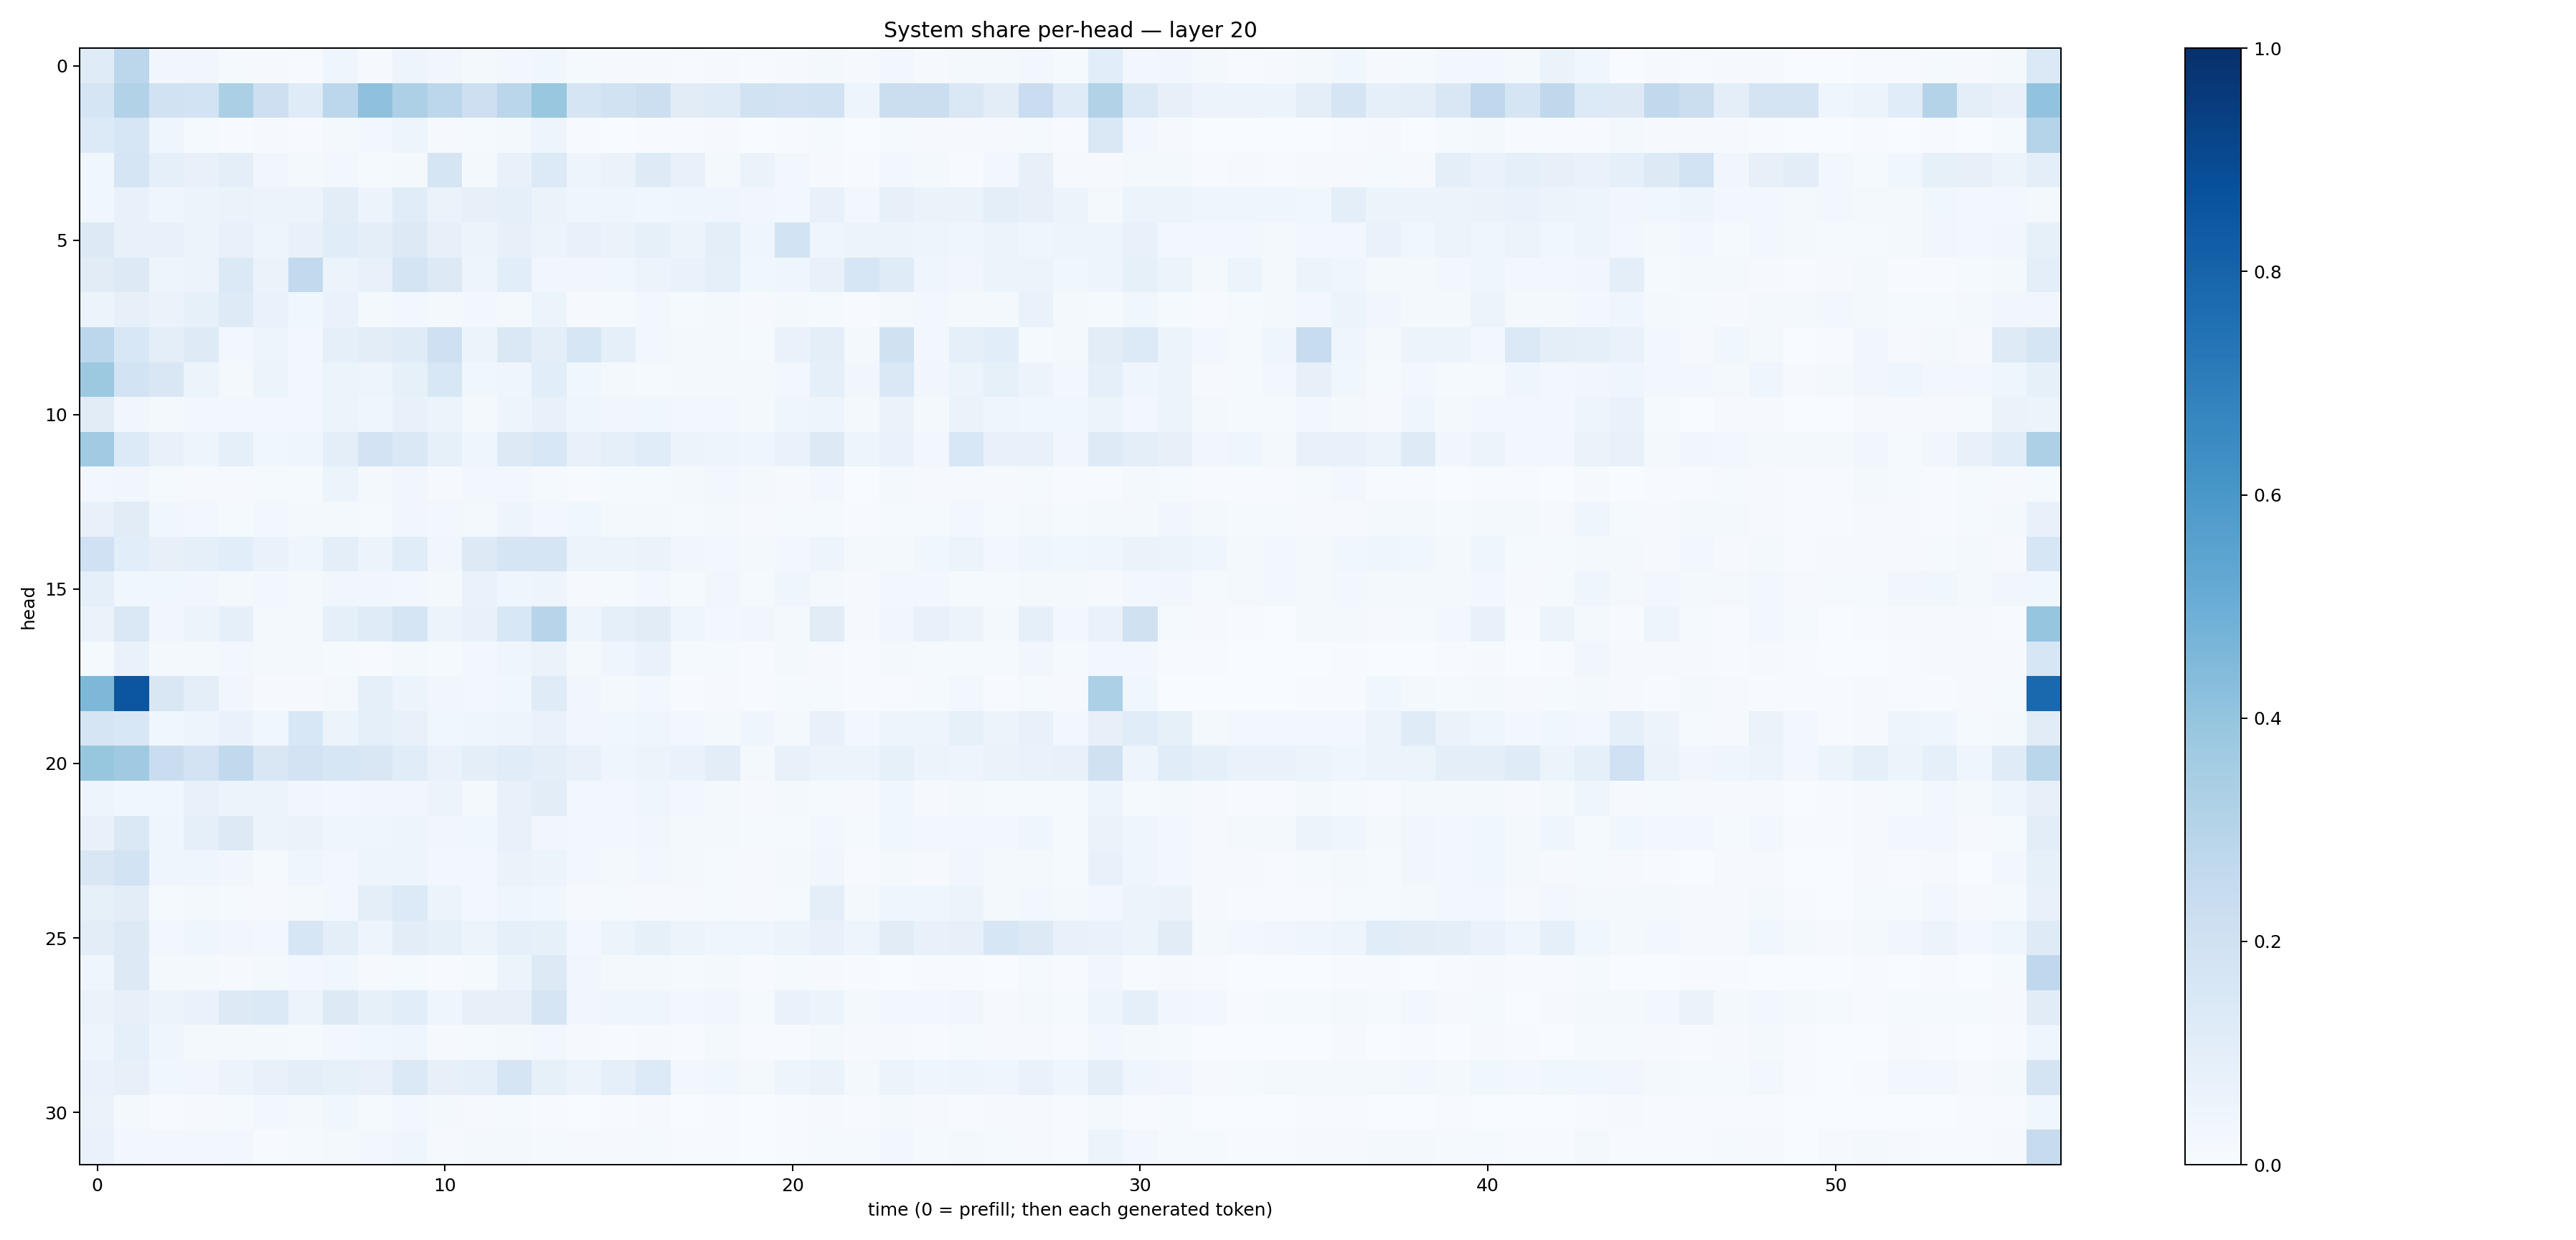

The data file committed next to this chart (first rows):
0.119615026, 0.27855372, 0.03210307, 0.03371142, 0.012512082, 0.010243124, 0.006726262, 0.040806316, 0.010774698, 0.048058122, 0.031967226, 0.01627468, 0.029475054, 0.03741687, 0.0130657125, 0.011621812, 0.010280979, 0.006380932, 0.009676265, 0.004739819, 0.009207781, 0.022889124, 0.008342049, 0.02508876
0.1643, 0.311, 0.191, 0.186, 0.3333, 0.2128, 0.1179, 0.2797, 0.4104, 0.3254, 0.2773, 0.2133, 0.2875, 0.3883, 0.1652, 0.189, 0.2151, 0.1124, 0.1176, 0.1916, 0.1814, 0.1932, 0.04739, 0.2263
0.134, 0.1575, 0.03909, 0.012, 0.007455, 0.008759, 0.005152, 0.0218, 0.0245, 0.04803, 0.008796, 0.01276, 0.02027, 0.04938, 0.004964, 0.003438, 0.005922, 0.006003, 0.007895, 0.003076, 0.006976, 0.01202, 0.00183, 0.01557
0.03648, 0.1642, 0.08899, 0.07342, 0.09553, 0.03327, 0.01762, 0.0302, 0.01223, 0.0174, 0.1672, 0.01726, 0.07418, 0.1334, 0.04712, 0.06566, 0.1217, 0.07409, 0.01936, 0.06572, 0.03, 0.008959, 0.004107, 0.03041
0.03755, 0.07427, 0.0433, 0.05908, 0.06575, 0.05731, 0.05749, 0.1048, 0.0569, 0.1162, 0.0627, 0.08004, 0.08832, 0.06325, 0.03909, 0.04584, 0.03789, 0.04071, 0.04653, 0.03334, 0.02843, 0.07185, 0.02896, 0.08128
0.1283, 0.07385, 0.0729, 0.05105, 0.07695, 0.05042, 0.07216, 0.1159, 0.1014, 0.1322, 0.07982, 0.05219, 0.08155, 0.05169, 0.07256, 0.06616, 0.08327, 0.0508, 0.1003, 0.04377, 0.1843, 0.04658, 0.05225, 0.05363
0.113, 0.1288, 0.0502, 0.05844, 0.1389, 0.06534, 0.2584, 0.05992, 0.07432, 0.1787, 0.1316, 0.04734, 0.1085, 0.03461, 0.03357, 0.03811, 0.05734, 0.06757, 0.0928, 0.03612, 0.0455, 0.07803, 0.1635, 0.12
0.05934, 0.0797, 0.06298, 0.08424, 0.1225, 0.06788, 0.03648, 0.06674, 0.02189, 0.03032, 0.01917, 0.03032, 0.01702, 0.06093, 0.009244, 0.01338, 0.02799, 0.01218, 0.02148, 0.01114, 0.01941, 0.01501, 0.007014, 0.0198
0.2809, 0.1551, 0.09396, 0.1211, 0.02619, 0.04887, 0.02862, 0.08625, 0.1051, 0.1204, 0.2085, 0.0578, 0.1447, 0.1011, 0.1623, 0.09011, 0.02568, 0.01658, 0.02022, 0.01207, 0.06997, 0.09545, 0.02019, 0.1956
0.3778, 0.1853, 0.1491, 0.06227, 0.02188, 0.05405, 0.02659, 0.06116, 0.05016, 0.08467, 0.1559, 0.03734, 0.03956, 0.1091, 0.0356, 0.02226, 0.01172, 0.02224, 0.01973, 0.01568, 0.02352, 0.09298, 0.03293, 0.1431
0.1103, 0.03409, 0.02023, 0.02938, 0.0253, 0.02985, 0.02375, 0.05216, 0.04049, 0.07336, 0.05931, 0.01913, 0.04868, 0.07612, 0.04416, 0.03207, 0.03778, 0.02631, 0.02759, 0.01995, 0.04682, 0.05051, 0.02328, 0.06323
0.366, 0.1359, 0.07268, 0.04846, 0.08733, 0.03574, 0.04203, 0.09662, 0.1799, 0.1466, 0.08499, 0.04367, 0.1305, 0.1526, 0.07173, 0.0924, 0.1145, 0.05316, 0.04859, 0.03969, 0.06913, 0.1304, 0.04711, 0.07016
0.02699, 0.03285, 0.01214, 0.01136, 0.009664, 0.01435, 0.01182, 0.05137, 0.01922, 0.03496, 0.009997, 0.02495, 0.02434, 0.01459, 0.005952, 0.01201, 0.01547, 0.02285, 0.02838, 0.01834, 0.01109, 0.02378, 0.00371, 0.01625
0.07416, 0.1131, 0.03573, 0.02884, 0.0136, 0.03061, 0.02177, 0.02284, 0.01325, 0.03371, 0.02383, 0.02166, 0.04996, 0.02962, 0.03559, 0.02228, 0.01869, 0.01285, 0.01876, 0.009284, 0.01269, 0.0132, 0.006151, 0.01476
0.2, 0.1056, 0.08105, 0.0903, 0.1068, 0.06908, 0.04338, 0.09942, 0.05904, 0.1139, 0.03372, 0.1264, 0.166, 0.1707, 0.05942, 0.0524, 0.06498, 0.03184, 0.0275, 0.01758, 0.02752, 0.05008, 0.01628, 0.02259
0.08686, 0.03876, 0.03662, 0.03196, 0.01979, 0.02748, 0.01823, 0.03173, 0.03258, 0.02632, 0.02304, 0.06844, 0.04211, 0.0492, 0.01025, 0.01474, 0.02361, 0.01283, 0.03215, 0.01183, 0.04531, 0.02051, 0.01009, 0.02586
0.06253, 0.1466, 0.03288, 0.05484, 0.08814, 0.02258, 0.01872, 0.09244, 0.1205, 0.1655, 0.05487, 0.07287, 0.1559, 0.293, 0.04744, 0.08664, 0.1101, 0.04621, 0.0305, 0.03453, 0.01797, 0.1111, 0.008961, 0.03406
0.01543, 0.06873, 0.01609, 0.02148, 0.02996, 0.01631, 0.01874, 0.01349, 0.007508, 0.01894, 0.01227, 0.02633, 0.03976, 0.06431, 0.01895, 0.04568, 0.0682, 0.01431, 0.01244, 0.00687, 0.01582, 0.01088, 0.006652, 0.01681
0.4552, 0.8529, 0.1521, 0.09709, 0.03148, 0.01006, 0.008958, 0.01839, 0.09323, 0.06, 0.03425, 0.02855, 0.03534, 0.118, 0.03412, 0.01575, 0.03096, 0.006484, 0.009276, 0.004905, 0.01493, 0.01374, 0.004215, 0.007445
0.166, 0.1559, 0.03874, 0.04838, 0.06764, 0.03906, 0.1531, 0.05879, 0.09069, 0.07277, 0.03708, 0.04496, 0.04931, 0.06924, 0.03381, 0.03601, 0.04107, 0.02374, 0.01952, 0.04298, 0.02163, 0.07326, 0.02475, 0.05044
0.3921, 0.3691, 0.2288, 0.181, 0.2646, 0.1508, 0.1801, 0.164, 0.1511, 0.1165, 0.06786, 0.09705, 0.1153, 0.09889, 0.07282, 0.04682, 0.062, 0.06916, 0.1028, 0.02253, 0.07357, 0.05121, 0.05087, 0.08345
0.04918, 0.03692, 0.03533, 0.07477, 0.05588, 0.05495, 0.03303, 0.02838, 0.03281, 0.03425, 0.05585, 0.02213, 0.07094, 0.1044, 0.02707, 0.02498, 0.04268, 0.026, 0.02302, 0.01044, 0.02265, 0.0125, 0.007888, 0.03571
0.07759, 0.1415, 0.04553, 0.08861, 0.1319, 0.05701, 0.06252, 0.04067, 0.04214, 0.05012, 0.0337, 0.03646, 0.07498, 0.03336, 0.02585, 0.02826, 0.03509, 0.02181, 0.01699, 0.0121, 0.0155, 0.0274, 0.01287, 0.03648
0.1487, 0.1849, 0.04433, 0.04143, 0.03174, 0.01204, 0.04452, 0.02994, 0.04984, 0.04752, 0.02895, 0.02782, 0.06451, 0.06156, 0.03073, 0.02148, 0.02362, 0.02202, 0.01512, 0.0116, 0.02135, 0.03138, 0.004262, 0.01565
0.08288, 0.1028, 0.01284, 0.01707, 0.01298, 0.0107, 0.01878, 0.02503, 0.09442, 0.1338, 0.06044, 0.02597, 0.04102, 0.0389, 0.01007, 0.01497, 0.009164, 0.009439, 0.01302, 0.007875, 0.01369, 0.09859, 0.02235, 0.0434
0.1024, 0.1275, 0.02476, 0.04005, 0.03456, 0.0291, 0.1588, 0.09399, 0.04724, 0.103, 0.08394, 0.06116, 0.0881, 0.08207, 0.02966, 0.05204, 0.08361, 0.06095, 0.04596, 0.04199, 0.05949, 0.0721, 0.05035, 0.1109
0.04139, 0.1265, 0.01706, 0.01642, 0.01035, 0.02342, 0.03122, 0.03702, 0.008218, 0.01486, 0.005854, 0.01261, 0.05188, 0.1315, 0.03164, 0.01855, 0.01983, 0.01331, 0.02096, 0.00502, 0.01437, 0.009029, 0.00638, 0.003514
0.06336, 0.07845, 0.0544, 0.06955, 0.1293, 0.1397, 0.05985, 0.1317, 0.08413, 0.1093, 0.04351, 0.08079, 0.08052, 0.1654, 0.03406, 0.04348, 0.04424, 0.02787, 0.03497, 0.01337, 0.06954, 0.05296, 0.01648, 0.02828
0.04916, 0.08901, 0.04226, 0.01783, 0.02249, 0.01799, 0.01481, 0.02939, 0.03732, 0.04045, 0.01071, 0.01347, 0.02069, 0.02719, 0.00807, 0.006639, 0.008445, 0.005297, 0.01612, 0.007321, 0.007605, 0.01752, 0.00889, 0.00801
0.07021, 0.08185, 0.0361, 0.03399, 0.05658, 0.07768, 0.09902, 0.08499, 0.07392, 0.1391, 0.07822, 0.08976, 0.1661, 0.08246, 0.05865, 0.08842, 0.1328, 0.02915, 0.03644, 0.01761, 0.05021, 0.06331, 0.01596, 0.05512
0.0644, 0.01819, 0.007597, 0.01142, 0.01442, 0.03036, 0.02281, 0.03895, 0.01449, 0.02883, 0.01808, 0.01099, 0.01327, 0.006037, 0.001058, 0.005714, 0.00894, 0.003014, 0.005718, 0.001187, 0.005945, 0.009608, 0.003996, 0.01607
0.06762, 0.02939, 0.02733, 0.02481, 0.0288, 0.004701, 0.0143, 0.02213, 0.02695, 0.0408, 0.01081, 0.01598, 0.02041, 0.01407, 0.009586, 0.01086, 0.01268, 0.005072, 0.006311, 0.001639, 0.006297, 0.01438, 0.01333, 0.02425
